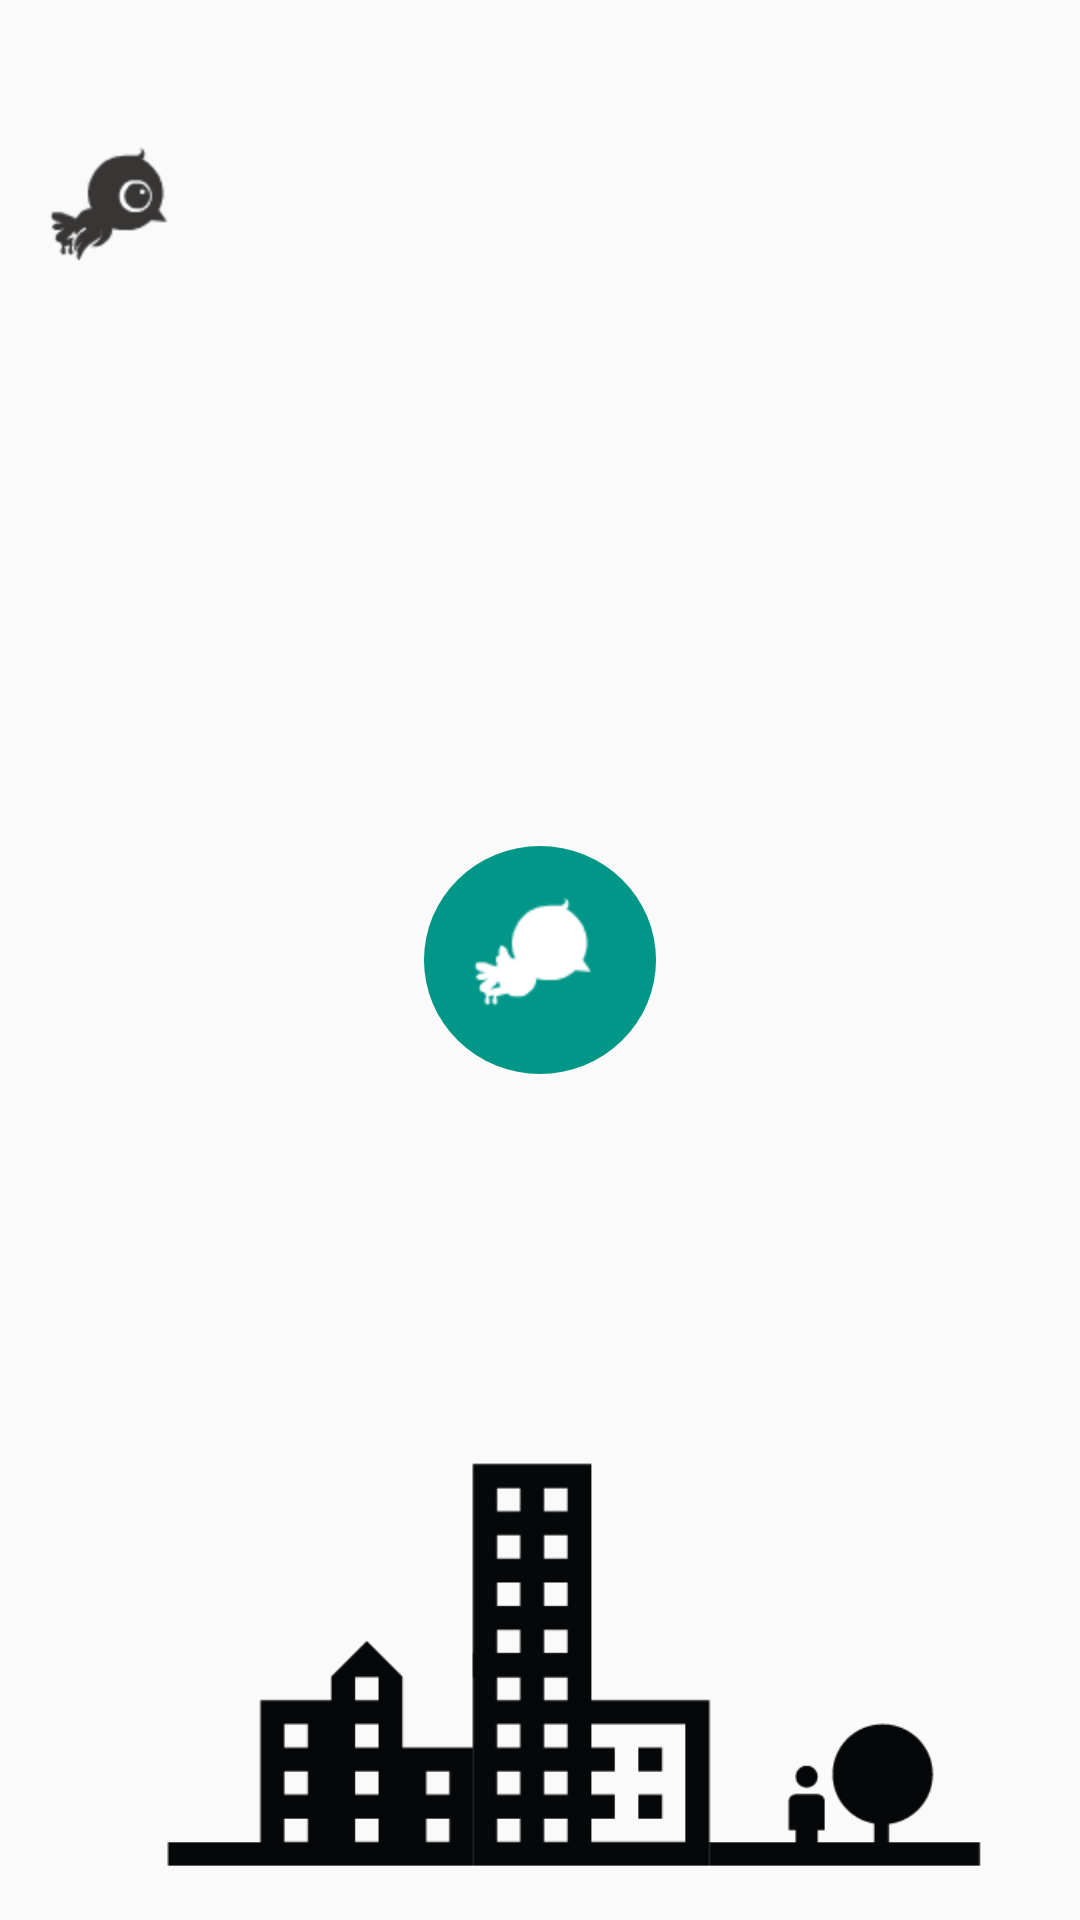

Android layout source for this screen:
<!-- AndroidManifest.xml: application theme AppTheme -->
<!-- res/layout/activity_flying_bird_demo.xml -->
<?xml version="1.0" encoding="utf-8"?>
<RelativeLayout
    xmlns:android="http://schemas.android.com/apk/res/android"
    xmlns:tools="http://schemas.android.com/tools"
    android:layout_width="match_parent"
    android:layout_height="match_parent">

    <ImageView
        android:layout_width="match_parent"
        android:layout_height="match_parent"
        android:layout_alignParentStart="true"
        android:layout_alignParentTop="true"
        android:scaleType="fitEnd"
        android:src="@drawable/bg_animation" />

    <ImageView
        android:id="@+id/bird"
        android:layout_width="wrap_content"
        android:layout_height="wrap_content"
        android:layout_marginTop="48dp"
        android:layout_marginStart="@dimen/activity_horizontal_margin"
        android:background="@drawable/flyingloop"
        android:transitionName="bird_anim"
        tools:targetApi="lollipop"/>

    <ImageButton
        android:id="@+id/button_start"
        android:layout_width="wrap_content"
        android:layout_height="wrap_content"
        android:layout_centerInParent="true"
        android:background="@drawable/selector_button_view"
        android:src="@drawable/flyingloop0002"
        android:tint="@android:color/white"
        android:padding="@dimen/activity_vertical_margin"
        android:visibility="visible" />

</RelativeLayout>
<!-- resources referenced by this layout -->
<resources>
  <dimen name="activity_horizontal_margin">16dp</dimen>
  <dimen name="activity_vertical_margin">16dp</dimen>
  <!-- drawable bg_animation: png bitmap (drawable-xhdpi, 10552 bytes) -->
  <!-- drawable flyingloop (drawable) -->
  <?xml version="1.0" encoding="utf-8"?>
  <animation-list xmlns:android="http://schemas.android.com/apk/res/android"
                  android:oneshot="false">
      <item android:drawable="@drawable/flyingloop0001" android:duration="100" />
  	<item android:drawable="@drawable/flyingloop0002" android:duration="100" />
  </animation-list>
  <!-- drawable flyingloop0002: png bitmap (drawable-hdpi, 2017 bytes) -->
  <!-- drawable selector_button_view (drawable) -->
  <?xml version="1.0" encoding="utf-8"?>
  <selector xmlns:android="http://schemas.android.com/apk/res/android">
  
      <item
          android:state_pressed="true"
          android:drawable="@drawable/button_round_primarydark" />
      <item android:drawable="@drawable/button_round_accent" />
       
      
  </selector>
  <style name="AppTheme" parent="Theme.AppCompat.Light.DarkActionBar">
          
  
          
          <item name="colorPrimary">@color/colorPrimary</item>
          
          <item name="colorPrimaryDark">@color/colorPrimaryDark</item>
          
          <item name="colorAccent">@color/colorAccent</item>
  
          
      </style>
  <!-- drawable flyingloop0001: png bitmap (drawable-hdpi, 2021 bytes) -->
  <!-- drawable button_round_primarydark (drawable) -->
  <?xml version="1.0" encoding="utf-8"?>
  <shape xmlns:android="http://schemas.android.com/apk/res/android"
         android:shape="oval" >
  
      <solid android:color="@color/colorPrimaryDark"/>
  
  </shape>
  <!-- drawable button_round_accent (drawable) -->
  <?xml version="1.0" encoding="utf-8"?>
  <shape xmlns:android="http://schemas.android.com/apk/res/android"
      android:shape="oval" >
  
      <solid android:color="@color/colorAccent"/>
  
  </shape>
  <color name="colorPrimary">@android:color/black</color>
  <color name="colorPrimaryDark">#303F9F</color>
  <color name="colorAccent">#009688</color>
</resources>
